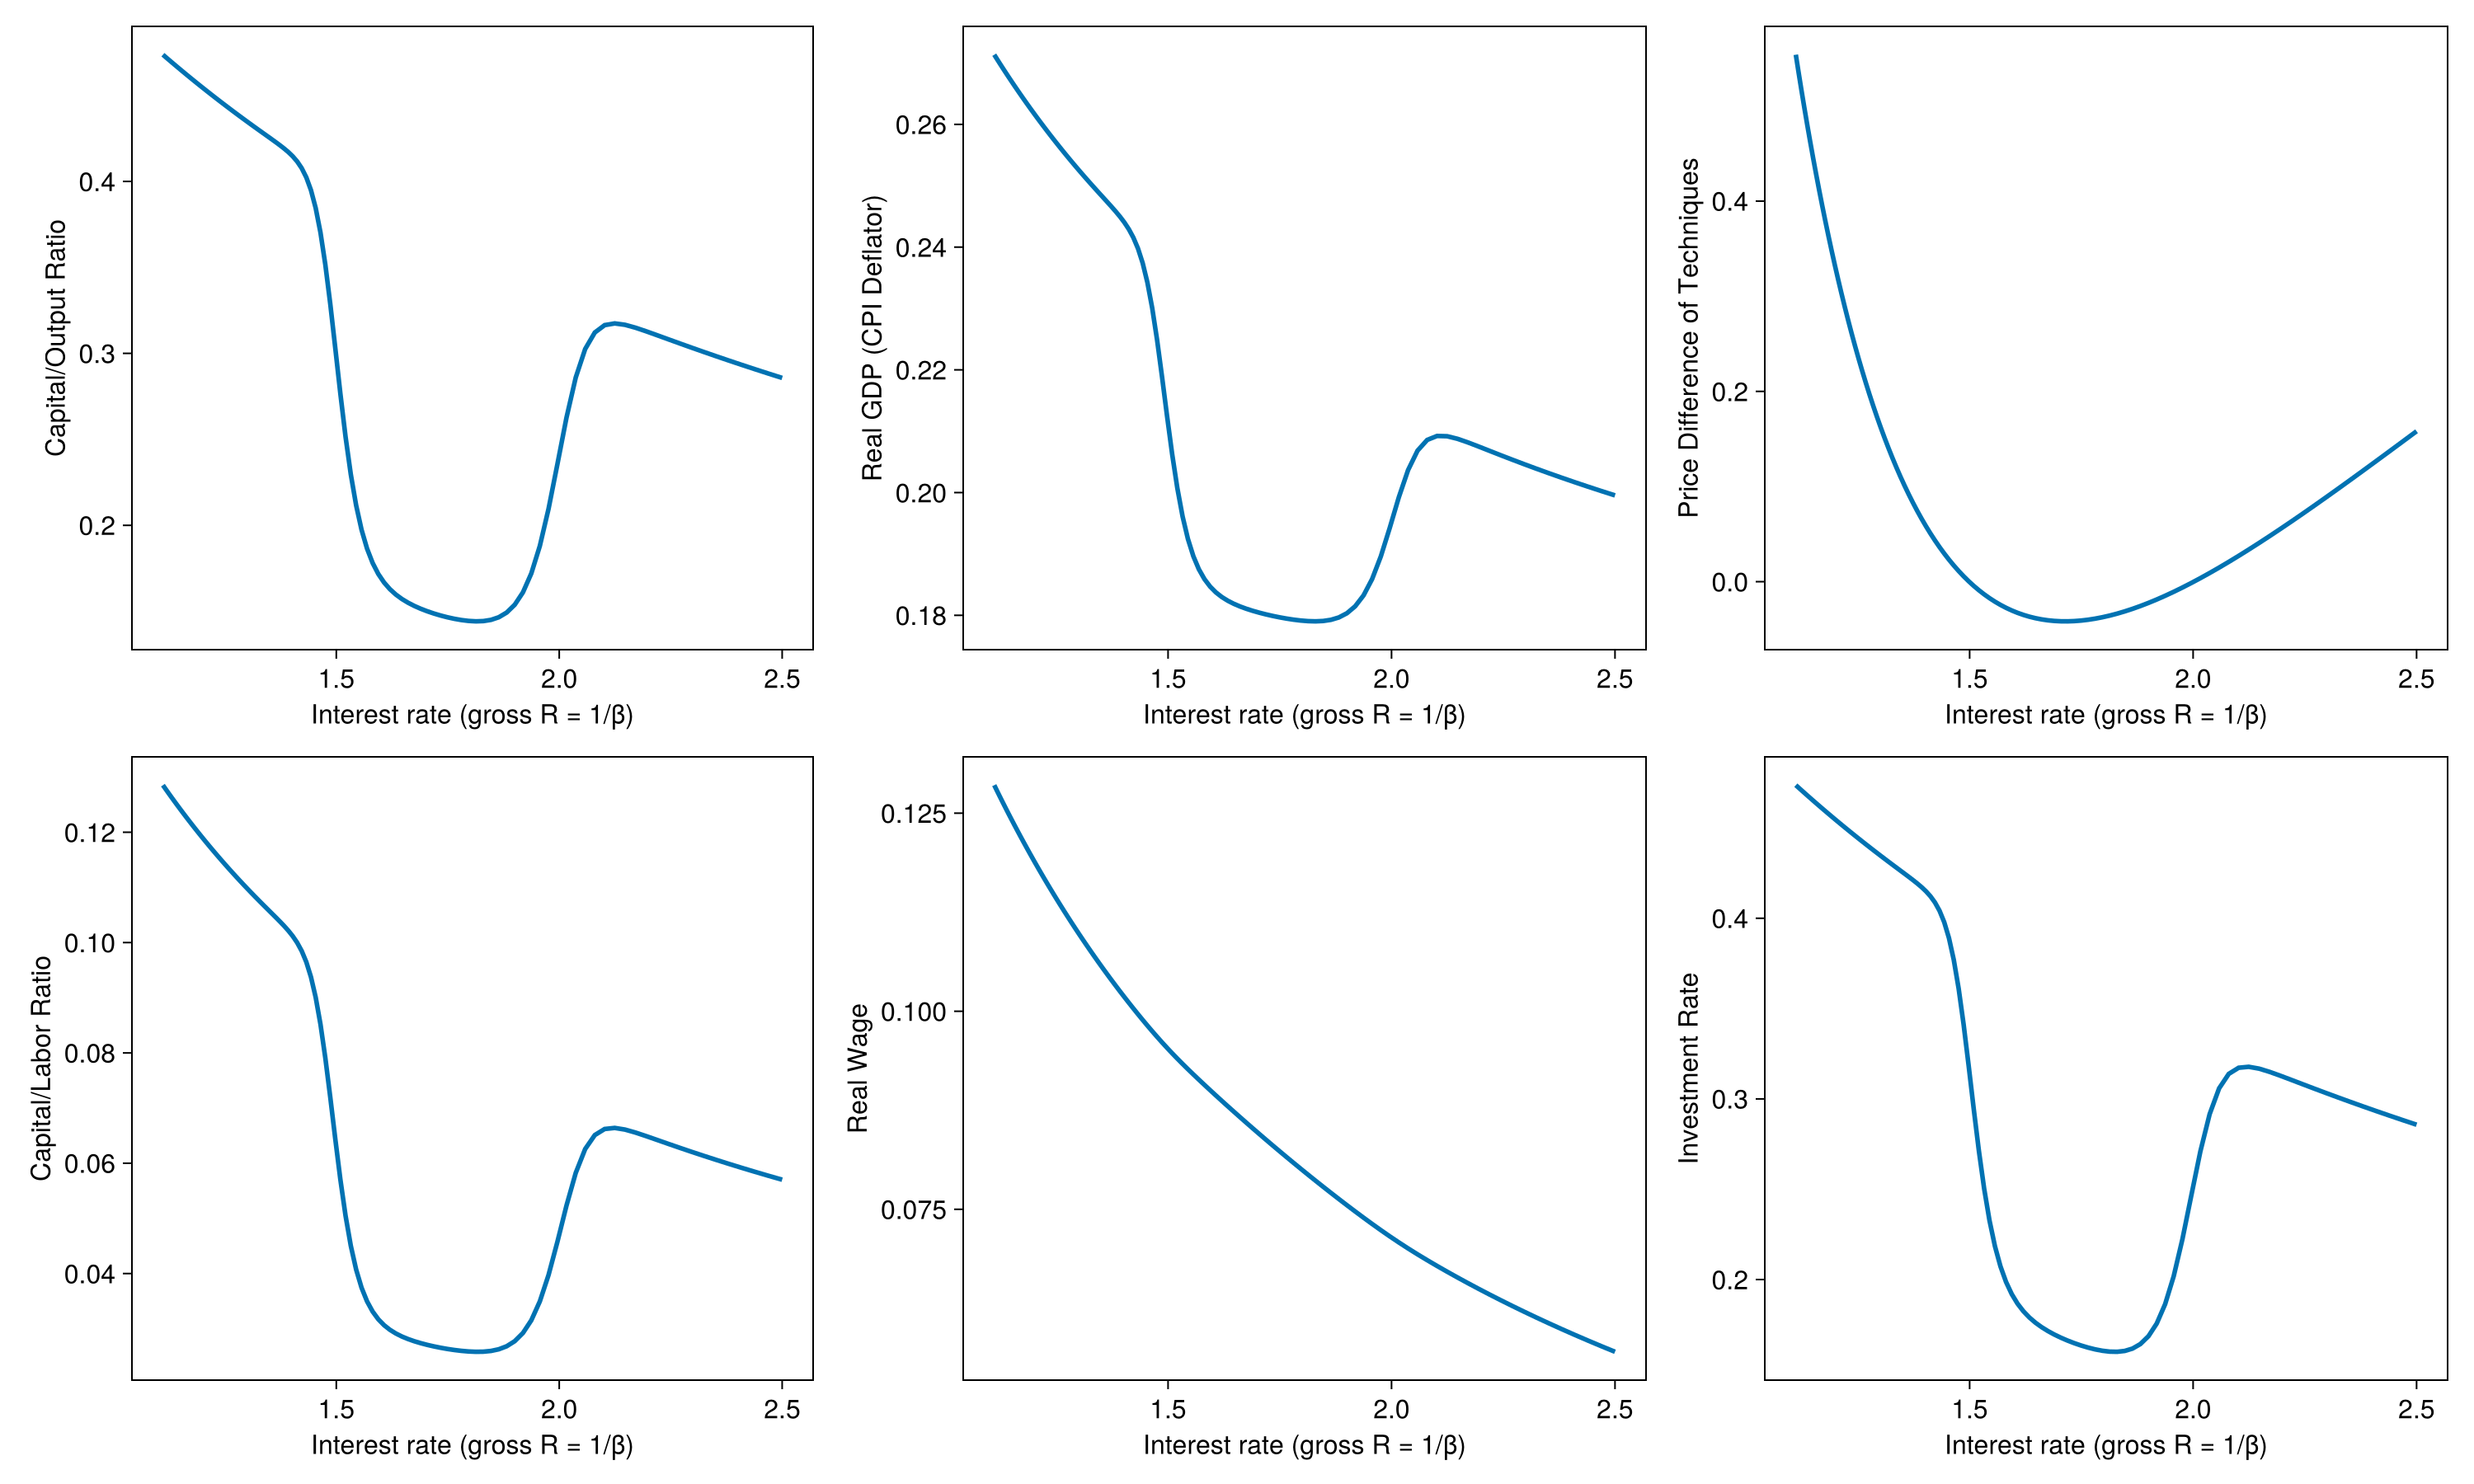

The table this chart was drawn from, first rows:
beta, gross_interest_rate, capital_output_ratio, real_gdp, price_difference, capital_labor_ratio, real_wage, investment_rate, p1, p2, p3, y1, y2, y3, price_index, demand_consistent_price_index, labor_source, labor_physical, labor_resource_error
0.4, 2.5, 0.2857, 0.1995, 0.1581, 0.05701, 0.05701, 0.2857, 4.0, 2.8, 2.958, 2.0356720266578687e-11, 0.1429, 4.0836473206733474e-11, 2.806, 2.805, 1, 1, 6.107137018318554e-11
0.4051, 2.469, 0.2883, 0.2003, 0.1473, 0.05773, 0.05773, 0.2883, 4.0, 2.835, 2.983, 1.1366416404309595e-10, 0.1429, 2.2799649008625112e-10, 2.842, 2.84, 1, 1, 3.409932336495558e-10
0.4101, 2.438, 0.2908, 0.201, 0.1367, 0.05846, 0.05846, 0.2908, 4.0, 2.871, 3.007, 5.884807249004137e-10, 0.1429, 1.1803230185836986e-9, 2.877, 2.876, 1, 1, 1.7654426809343704e-9
0.4152, 2.409, 0.2934, 0.2017, 0.1265, 0.05918, 0.05918, 0.2934, 4.0, 2.906, 3.033, 2.8309727438071434e-9, 0.1429, 5.67764479406378e-9, 2.912, 2.911, 1, 1, 8.492917036306835e-9
0.4202, 2.38, 0.2959, 0.2024, 0.1165, 0.0599, 0.0599, 0.2959, 4.0, 2.941, 3.058, 1.267965426112767e-8, 0.1429, 2.5427502493228805e-8, 2.948, 2.947, 1, 1, 3.80389610921128e-8
0.4253, 2.352, 0.2984, 0.2032, 0.1069, 0.06062, 0.06062, 0.2984, 4.0, 2.977, 3.084, 5.2977770703240805e-8, 0.1429, 1.0623157227079237e-7, 2.983, 2.982, 1, 1, 1.5893331206662253e-7
0.4303, 2.324, 0.3008, 0.2039, 0.09755, 0.06134, 0.06134, 0.3008, 4.0, 3.012, 3.11, 2.0687801945364636e-7, 0.1429, 4.147990894724353e-7, 3.018, 3.017, 1, 1, 6.206340588121861e-7
0.4354, 2.297, 0.3033, 0.2046, 0.08852, 0.06206, 0.06206, 0.3033, 4.0, 3.047, 3.136, 7.56420196778215e-7, 0.1429, 1.5165263456174186e-6, 3.054, 3.053, 1, 1, 2.269260589660149e-6
0.4404, 2.271, 0.3057, 0.2053, 0.07979, 0.06278, 0.06279, 0.3057, 4.0, 3.083, 3.163, 2.5942160507960963e-6, 0.1429, 5.200633791383612e-6, 3.089, 3.088, 1, 1, 7.782648152820926e-6
0.4455, 2.245, 0.3082, 0.2061, 0.07136, 0.0635, 0.06351, 0.3082, 4.0, 3.118, 3.19, 8.35942759184528e-6, 0.1428, 1.675675249371318e-5, 3.125, 3.124, 1, 1, 2.507828277509283e-5
0.4505, 2.22, 0.3105, 0.2068, 0.06323, 0.06421, 0.06423, 0.3105, 4.0, 3.154, 3.217, 2.5348877476238736e-5, 0.1428, 5.080835453534076e-5, 3.16, 3.159, 1, 1, 7.604663242966048e-5
0.4556, 2.195, 0.3128, 0.2075, 0.05541, 0.06491, 0.06495, 0.3128, 4.0, 3.189, 3.244, 7.243525170759241e-5, 0.1427, 0.0001452, 3.195, 3.194, 1, 1, 0.0002173
0.4606, 2.171, 0.3149, 0.2082, 0.04789, 0.06556, 0.06567, 0.315, 4.0, 3.224, 3.272, 0.0001952, 0.1425, 0.0003913, 3.23, 3.23, 1, 1.001, 0.0005857
0.4657, 2.148, 0.3166, 0.2088, 0.04067, 0.0661, 0.0664, 0.3168, 4.0, 3.26, 3.3, 0.0004965, 0.1419, 0.0009949, 3.266, 3.265, 1.0, 1.001, 0.001489
0.4707, 2.124, 0.3174, 0.2092, 0.03376, 0.0664, 0.06712, 0.3178, 4.0, 3.295, 3.329, 0.001189, 0.1406, 0.002383, 3.301, 3.301, 1, 1.004, 0.003568
0.4758, 2.102, 0.3164, 0.2092, 0.02715, 0.0662, 0.06785, 0.3173, 4.0, 3.33, 3.357, 0.002674, 0.1379, 0.005357, 3.336, 3.336, 1, 1.008, 0.008022
0.4808, 2.08, 0.3121, 0.2086, 0.02084, 0.06511, 0.06858, 0.3139, 4.0, 3.366, 3.387, 0.005594, 0.1324, 0.01121, 3.371, 3.371, 1, 1.017, 0.01678
0.4859, 2.058, 0.3026, 0.2068, 0.01484, 0.06258, 0.06931, 0.3059, 4.0, 3.401, 3.416, 0.01075, 0.1228, 0.02153, 3.406, 3.406, 1.0, 1.032, 0.03224
0.4909, 2.037, 0.286, 0.2037, 0.009139, 0.05825, 0.07006, 0.2916, 4.0, 3.436, 3.446, 0.01865, 0.1081, 0.03736, 3.44, 3.44, 1, 1.056, 0.05596
0.496, 2.016, 0.2626, 0.1992, 0.003742, 0.05233, 0.07082, 0.271, 4.0, 3.472, 3.475, 0.0289, 0.08904, 0.05787, 3.473, 3.473, 1, 1.087, 0.08669
0.501, 1.996, 0.2356, 0.1942, -0.001353, 0.04577, 0.07159, 0.2465, 4.0, 3.507, 3.506, 0.03992, 0.06852, 0.07995, 3.506, 3.506, 1, 1.12, 0.1198
0.5061, 1.976, 0.2096, 0.1896, -0.006145, 0.03974, 0.07237, 0.2223, 4.0, 3.542, 3.536, 0.04992, 0.04992, 0.09997, 3.539, 3.539, 1.0, 1.15, 0.1498
0.5111, 1.957, 0.188, 0.1859, -0.01063, 0.03495, 0.07315, 0.2018, 4.0, 3.578, 3.567, 0.05783, 0.03521, 0.1158, 3.571, 3.571, 1.0, 1.174, 0.1735
0.5162, 1.937, 0.172, 0.1832, -0.01482, 0.03152, 0.07394, 0.1864, 4.0, 3.613, 3.598, 0.06355, 0.02459, 0.1272, 3.603, 3.603, 1.0, 1.191, 0.1907
0.5212, 1.919, 0.161, 0.1815, -0.0187, 0.02922, 0.07473, 0.1757, 4.0, 3.648, 3.63, 0.06748, 0.01729, 0.1351, 3.635, 3.635, 1, 1.202, 0.2024
0.5263, 1.9, 0.1538, 0.1803, -0.02228, 0.02774, 0.07551, 0.1687, 4.0, 3.684, 3.662, 0.07013, 0.0124, 0.1404, 3.668, 3.667, 1.0, 1.21, 0.2104
0.5313, 1.882, 0.1493, 0.1797, -0.02556, 0.02682, 0.0763, 0.1643, 4.0, 3.719, 3.694, 0.0719, 0.009125, 0.1439, 3.7, 3.699, 1.0, 1.216, 0.2157
0.5364, 1.864, 0.1465, 0.1793, -0.02853, 0.02627, 0.07707, 0.1618, 4.0, 3.755, 3.726, 0.0731, 0.00692, 0.1463, 3.733, 3.732, 1, 1.219, 0.2193
0.5414, 1.847, 0.145, 0.1791, -0.0312, 0.02597, 0.07784, 0.1605, 4.0, 3.79, 3.759, 0.07392, 0.00542, 0.1479, 3.766, 3.765, 1.0, 1.222, 0.2218
0.5465, 1.83, 0.1443, 0.179, -0.03357, 0.02583, 0.07861, 0.16, 4.0, 3.825, 3.792, 0.07449, 0.004387, 0.1491, 3.799, 3.798, 1, 1.223, 0.2235
0.5515, 1.813, 0.1442, 0.1791, -0.03563, 0.02581, 0.07937, 0.1601, 4.0, 3.861, 3.825, 0.07488, 0.003671, 0.1498, 3.832, 3.831, 1.0, 1.225, 0.2246
0.5566, 1.797, 0.1444, 0.1792, -0.03739, 0.02587, 0.08012, 0.1606, 4.0, 3.896, 3.859, 0.07516, 0.003175, 0.1504, 3.866, 3.865, 1.0, 1.225, 0.2255
0.5616, 1.781, 0.1449, 0.1793, -0.03885, 0.02598, 0.08087, 0.1614, 4.0, 3.931, 3.892, 0.07536, 0.002838, 0.1508, 3.9, 3.899, 1.0, 1.226, 0.2261
0.5667, 1.765, 0.1456, 0.1795, -0.04001, 0.02614, 0.08161, 0.1624, 4.0, 3.967, 3.927, 0.07549, 0.002618, 0.151, 3.935, 3.933, 1, 1.226, 0.2265
0.5717, 1.749, 0.1465, 0.1797, -0.04086, 0.02633, 0.08235, 0.1635, 4.0, 4.002, 3.961, 0.07557, 0.002493, 0.1511, 3.969, 3.968, 1.0, 1.227, 0.2267
0.5768, 1.734, 0.1476, 0.1799, -0.04141, 0.02655, 0.08307, 0.1648, 4.0, 4.037, 3.996, 0.0756, 0.002447, 0.1512, 4.004, 4.003, 1.0, 1.227, 0.2268
0.5818, 1.719, 0.1487, 0.1802, -0.04165, 0.02679, 0.0838, 0.1663, 4.0, 4.073, 4.031, 0.0756, 0.002476, 0.1512, 4.04, 4.038, 1, 1.227, 0.2268
0.5869, 1.704, 0.15, 0.1804, -0.0416, 0.02707, 0.08451, 0.1678, 4.0, 4.108, 4.066, 0.07556, 0.002578, 0.1511, 4.075, 4.073, 1.0, 1.227, 0.2267
0.5919, 1.689, 0.1515, 0.1807, -0.04124, 0.02738, 0.08522, 0.1696, 4.0, 4.143, 4.102, 0.07547, 0.002761, 0.1509, 4.111, 4.109, 1.0, 1.226, 0.2264
0.597, 1.675, 0.1531, 0.1811, -0.04057, 0.02772, 0.08593, 0.1715, 4.0, 4.179, 4.138, 0.07533, 0.00304, 0.1506, 4.147, 4.145, 1, 1.226, 0.226
0.602, 1.661, 0.155, 0.1814, -0.03961, 0.02812, 0.08663, 0.1737, 4.0, 4.214, 4.175, 0.07513, 0.003437, 0.1502, 4.184, 4.182, 1.0, 1.225, 0.2254
0.6071, 1.647, 0.1571, 0.1819, -0.03834, 0.02858, 0.08732, 0.1761, 4.0, 4.249, 4.211, 0.07485, 0.003986, 0.1496, 4.221, 4.218, 1, 1.225, 0.2245
0.6121, 1.634, 0.1597, 0.1824, -0.03677, 0.02913, 0.088, 0.179, 4.0, 4.285, 4.248, 0.07445, 0.004738, 0.1488, 4.258, 4.255, 1.0, 1.223, 0.2234
0.6172, 1.62, 0.1628, 0.183, -0.03489, 0.0298, 0.08869, 0.1825, 4.0, 4.32, 4.285, 0.07391, 0.005764, 0.1477, 4.295, 4.292, 1, 1.222, 0.2217
0.6222, 1.607, 0.1667, 0.1837, -0.03271, 0.03064, 0.08936, 0.1867, 4.0, 4.356, 4.323, 0.07317, 0.007167, 0.1462, 4.333, 4.33, 1, 1.219, 0.2195
0.6273, 1.594, 0.1717, 0.1847, -0.03023, 0.03171, 0.09003, 0.1919, 4.0, 4.391, 4.361, 0.07214, 0.009091, 0.1442, 4.37, 4.368, 1.0, 1.216, 0.2164
0.6323, 1.581, 0.1781, 0.1859, -0.02745, 0.03311, 0.0907, 0.1987, 4.0, 4.426, 4.399, 0.07072, 0.01174, 0.1413, 4.408, 4.406, 1.0, 1.212, 0.2122
0.6374, 1.569, 0.1865, 0.1875, -0.02436, 0.03497, 0.09136, 0.2073, 4.0, 4.462, 4.437, 0.06877, 0.01538, 0.1374, 4.447, 4.444, 1.0, 1.206, 0.2063
0.6424, 1.557, 0.1974, 0.1896, -0.02097, 0.03744, 0.09202, 0.2185, 4.0, 4.497, 4.476, 0.06609, 0.02036, 0.132, 4.485, 4.482, 1, 1.198, 0.1983
0.6475, 1.544, 0.2117, 0.1924, -0.01728, 0.04073, 0.09269, 0.2327, 4.0, 4.532, 4.515, 0.06247, 0.02708, 0.1248, 4.523, 4.521, 1.0, 1.187, 0.1874
0.6525, 1.533, 0.2297, 0.1961, -0.01328, 0.04504, 0.09335, 0.2503, 4.0, 4.568, 4.554, 0.05769, 0.03596, 0.1152, 4.561, 4.559, 1.0, 1.173, 0.1731
0.6576, 1.521, 0.2515, 0.2007, -0.008981, 0.05049, 0.09402, 0.2712, 4.0, 4.603, 4.594, 0.05163, 0.04721, 0.1031, 4.599, 4.598, 1.0, 1.155, 0.1549
0.6626, 1.509, 0.2765, 0.2063, -0.004378, 0.05704, 0.09469, 0.2945, 4.0, 4.638, 4.634, 0.04435, 0.0607, 0.08857, 4.637, 4.636, 1, 1.133, 0.133
0.6677, 1.498, 0.303, 0.2125, 0.0005275, 0.06438, 0.09538, 0.3185, 4.0, 4.674, 4.674, 0.03625, 0.07572, 0.07238, 4.674, 4.674, 1, 1.109, 0.1087
0.6727, 1.486, 0.3287, 0.2189, 0.005736, 0.07196, 0.09607, 0.3413, 4.0, 4.709, 4.715, 0.028, 0.091, 0.05592, 4.711, 4.712, 1.0, 1.084, 0.08401
0.6778, 1.475, 0.3516, 0.2249, 0.01125, 0.07907, 0.09677, 0.3611, 4.0, 4.744, 4.756, 0.02041, 0.1051, 0.04075, 4.747, 4.749, 1.0, 1.061, 0.06123
0.6828, 1.464, 0.3703, 0.2301, 0.01706, 0.08519, 0.09748, 0.377, 4.0, 4.78, 4.797, 0.01407, 0.1168, 0.02808, 4.783, 4.786, 1.0, 1.042, 0.0422
0.6879, 1.454, 0.3845, 0.2342, 0.02318, 0.09008, 0.09819, 0.389, 4.0, 4.815, 4.838, 0.009228, 0.1258, 0.01842, 4.819, 4.822, 1, 1.028, 0.02768
0.6929, 1.443, 0.3949, 0.2374, 0.0296, 0.09377, 0.09891, 0.3978, 4.0, 4.851, 4.88, 0.005805, 0.1321, 0.01159, 4.854, 4.858, 1, 1.017, 0.01742
0.698, 1.433, 0.4024, 0.2398, 0.03633, 0.09648, 0.09963, 0.4041, 4.0, 4.886, 4.922, 0.003529, 0.1363, 0.007044, 4.89, 4.894, 1, 1.011, 0.01059
... 40 more rows
